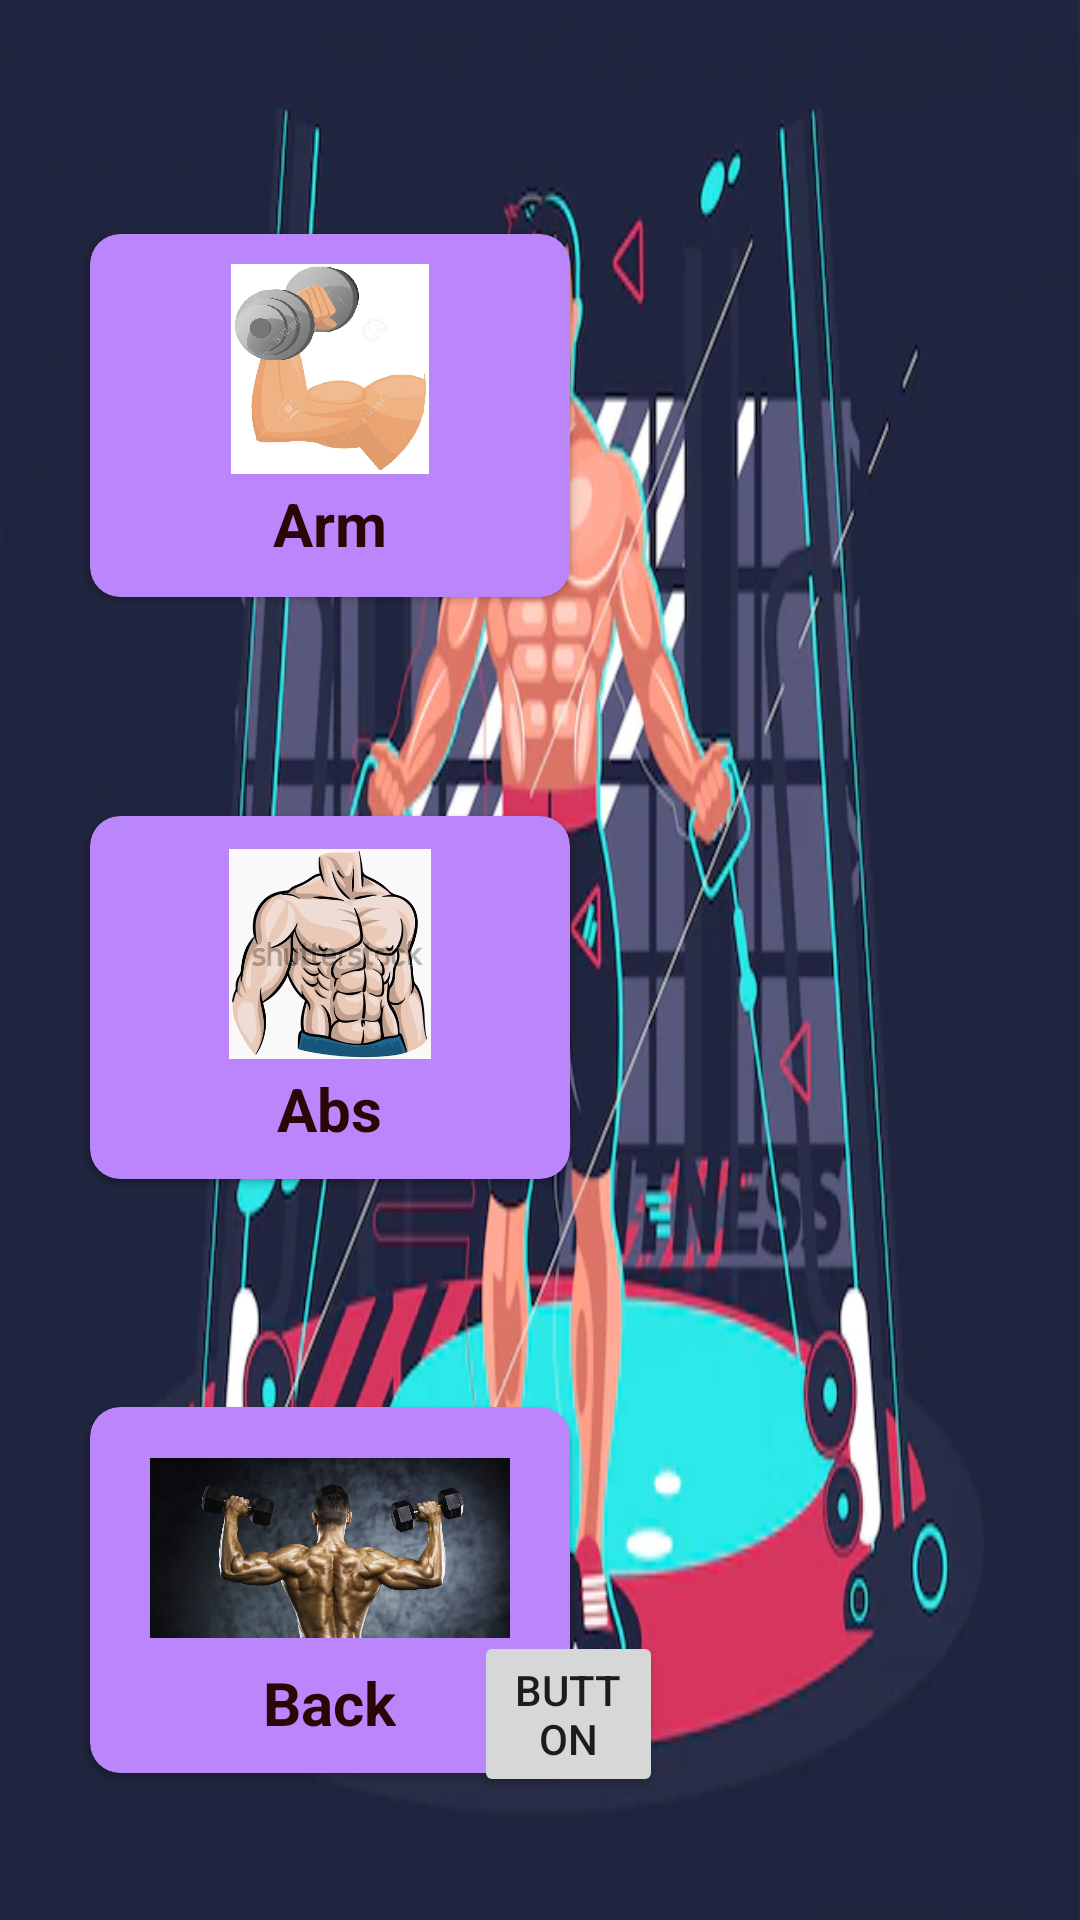

Android layout source for this screen:
<!-- AndroidManifest.xml: application theme Theme.Fitness_Freak -->
<!-- res/layout/activity_second.xml -->
<RelativeLayout xmlns:android="http://schemas.android.com/apk/res/android"
    xmlns:app="http://schemas.android.com/apk/res-auto"
    xmlns:tools="http://schemas.android.com/tools"
    android:layout_width="match_parent"
    android:layout_height="match_parent"
    android:background="@drawable/gym"
    android:orientation="horizontal">

    <androidx.cardview.widget.CardView
        android:id="@+id/Men_Fullbody"
        android:layout_width="160dp"
        android:layout_height="120dp"
        android:layout_alignParentStart="true"
        android:layout_alignParentTop="true"
        android:layout_marginStart="25dp"
        android:layout_marginLeft="30dp"
        android:layout_marginTop="79dp"
        android:clickable="true"
        android:elevation="10dp"
        app:cardBackgroundColor="@color/purple_200"
        app:cardCornerRadius="10dp">

        <ImageView
            android:layout_width="120dp"
            android:layout_height="70dp"
            android:layout_gravity="center_horizontal"
            android:layout_marginTop="10dp"
            app:srcCompat="@drawable/body21" />

        <TextView
            android:id="@+id/textView1"
            android:layout_width="wrap_content"
            android:layout_height="wrap_content"
            android:layout_gravity="bottom|center_horizontal"
            android:layout_marginBottom="10dp"
            android:text="Full Body"
            android:textColor="#2C0606"
            android:textSize="20sp"
            android:textStyle="bold" />

    </androidx.cardview.widget.CardView>

    <androidx.cardview.widget.CardView
        android:id="@+id/Men_Arm"
        android:layout_width="160dp"
        android:layout_height="120dp"
        android:layout_alignParentStart="true"
        android:layout_alignParentTop="true"
        android:layout_marginStart="229dp"
        android:layout_marginLeft="30dp"
        android:layout_marginTop="78dp"

        android:clickable="true"
        android:elevation="10dp"
        app:cardBackgroundColor="@color/purple_200"
        app:cardCornerRadius="10dp">

        <ImageView
            android:layout_width="120dp"
            android:layout_height="70dp"
            android:layout_gravity="center_horizontal"
            android:layout_marginTop="10dp"
            app:srcCompat="@drawable/arm11" />

        <TextView
            android:id="@+id/textView2"
            android:layout_width="wrap_content"
            android:layout_height="wrap_content"
            android:layout_gravity="bottom|center_horizontal"
            android:layout_marginBottom="10dp"
            android:text="Arm"
            android:textColor="#2C0606"
            android:textSize="20sp"
            android:textStyle="bold" />
    </androidx.cardview.widget.CardView>

    <androidx.cardview.widget.CardView
        android:id="@+id/Men_Chest"
        android:layout_width="160dp"
        android:layout_height="120dp"
        android:layout_alignParentStart="true"
        android:layout_alignParentTop="true"
        android:layout_marginStart="25dp"
        android:layout_marginLeft="30dp"
        android:layout_marginTop="272dp"

        android:clickable="true"
        android:elevation="10dp"
        app:cardBackgroundColor="@color/purple_200"
        app:cardCornerRadius="10dp">

        <ImageView
            android:id="@+id/full_body"
            android:layout_width="110dp"
            android:layout_height="70dp"
            android:layout_gravity="center_horizontal"
            android:layout_marginTop="10dp"
            app:srcCompat="@drawable/chest1" />

        <TextView
            android:layout_width="wrap_content"
            android:layout_height="wrap_content"
            android:layout_gravity="bottom|center_horizontal"
            android:layout_marginBottom="10dp"
            android:text="Chest"
            android:textColor="#2C0606"
            android:textSize="20sp"
            android:textStyle="bold" />
    </androidx.cardview.widget.CardView>

    <androidx.cardview.widget.CardView
        android:id="@+id/Men_Abs"
        android:layout_width="160dp"
        android:layout_height="120dp"
        android:layout_alignParentStart="true"
        android:layout_alignParentTop="true"
        android:layout_marginStart="231dp"
        android:layout_marginLeft="30dp"
        android:layout_marginTop="273dp"

        android:clickable="true"
        android:elevation="10dp"
        app:cardBackgroundColor="@color/purple_200"
        app:cardCornerRadius="10dp">

        <ImageView

            android:layout_width="110dp"
            android:layout_height="70dp"
            android:layout_gravity="center_horizontal"
            android:layout_marginTop="10dp"
            app:srcCompat="@drawable/abs11" />

        <TextView

            android:layout_width="wrap_content"
            android:layout_height="wrap_content"
            android:layout_gravity="bottom|center_horizontal"
            android:layout_marginBottom="10dp"
            android:text="Abs"
            android:textColor="#2C0606"
            android:textSize="20sp"
            android:textStyle="bold" />
    </androidx.cardview.widget.CardView>

    <androidx.cardview.widget.CardView
        android:id="@+id/Men_Leg"
        android:layout_width="160dp"
        android:layout_height="120dp"
        android:layout_alignParentStart="true"
        android:layout_alignParentTop="true"
        android:layout_marginStart="26dp"
        android:layout_marginLeft="30dp"
        android:layout_marginTop="469dp"

        android:clickable="true"
        android:elevation="10dp"
        app:cardBackgroundColor="@color/purple_200"
        app:cardCornerRadius="10dp">

        <ImageView

            android:layout_width="110dp"
            android:layout_height="70dp"
            android:layout_gravity="center_horizontal"
            android:layout_marginTop="10dp"
            app:srcCompat="@drawable/leg1" />

        <TextView
            android:id="@+id/textView"
            android:layout_width="wrap_content"
            android:layout_height="wrap_content"
            android:layout_gravity="bottom|center_horizontal"
            android:layout_marginBottom="10dp"
            android:text="Leg"
            android:textColor="#2C0606"
            android:textSize="20sp"
            android:textStyle="bold" />
    </androidx.cardview.widget.CardView>

    <androidx.cardview.widget.CardView
        android:id="@+id/Men_Back"
        android:layout_width="160dp"
        android:layout_height="120dp"
        android:layout_alignParentStart="true"
        android:layout_alignParentTop="true"
        android:layout_marginStart="229dp"
        android:layout_marginLeft="30dp"
        android:layout_marginTop="471dp"

        android:clickable="true"
        android:elevation="10dp"
        app:cardBackgroundColor="@color/purple_200"
        app:cardCornerRadius="10dp">

        <TextView

            android:layout_width="wrap_content"
            android:layout_height="wrap_content"
            android:layout_gravity="bottom|center_horizontal"
            android:layout_marginBottom="10dp"
            android:text="Back"
            android:textColor="#2C0606"
            android:textSize="20sp"
            android:textStyle="bold" />

        <ImageView

            android:layout_width="120dp"
            android:layout_height="70dp"
            android:layout_gravity="center_horizontal"
            android:layout_marginTop="10dp"
            app:srcCompat="@drawable/menback" />
    </androidx.cardview.widget.CardView>

    <Button
        android:id="@+id/button"
        android:layout_width="114dp"
        android:layout_height="wrap_content"
        android:layout_alignParentStart="true"
        android:layout_alignParentEnd="true"
        android:layout_alignParentBottom="true"
        android:layout_marginStart="158dp"
        android:layout_marginEnd="139dp"
        android:layout_marginBottom="41dp"
        android:text="Button" />

</RelativeLayout>
<!-- resources referenced by this layout -->
<resources>
  <!-- drawable abs11: png bitmap (drawable, 173797 bytes) -->
  <!-- drawable arm11: png bitmap (drawable, 197809 bytes) -->
  <!-- drawable body21: png bitmap (drawable, 215678 bytes) -->
  <!-- drawable chest1: jpg bitmap (drawable, 31480 bytes) -->
  <!-- drawable gym: webp bitmap (drawable-v24, 45382 bytes) -->
  <!-- drawable leg1: jpg bitmap (drawable, 6459 bytes) -->
  <!-- drawable menback: png bitmap (drawable, 650655 bytes) -->
  <style name="Theme.Fitness_Freak" parent="Theme.MaterialComponents.DayNight.DarkActionBar">
          
          <item name="colorPrimary">@color/purple_500</item>
          <item name="colorPrimaryVariant">@color/purple_700</item>
          <item name="colorOnPrimary">@color/white</item>
          
          <item name="colorSecondary">@color/teal_200</item>
          <item name="colorSecondaryVariant">@color/teal_700</item>
          <item name="colorOnSecondary">@color/black</item>
          
          <item name="android:statusBarColor" tools:targetApi="l">?attr/colorPrimaryVariant</item>
          
      </style>
  <!-- not gathered from this repository: default colours our renderer supplied (Android Studio template values) -->
  <color name="purple_200">#FFBB86FC</color>
  <color name="purple_500">#FF6200EE</color>
  <color name="purple_700">#FF3700B3</color>
  <color name="teal_200">#FF03DAC5</color>
  <color name="teal_700">#FF018786</color>
  <color name="black">#FF000000</color>
  <color name="white">#FFFFFFFF</color>
</resources>
